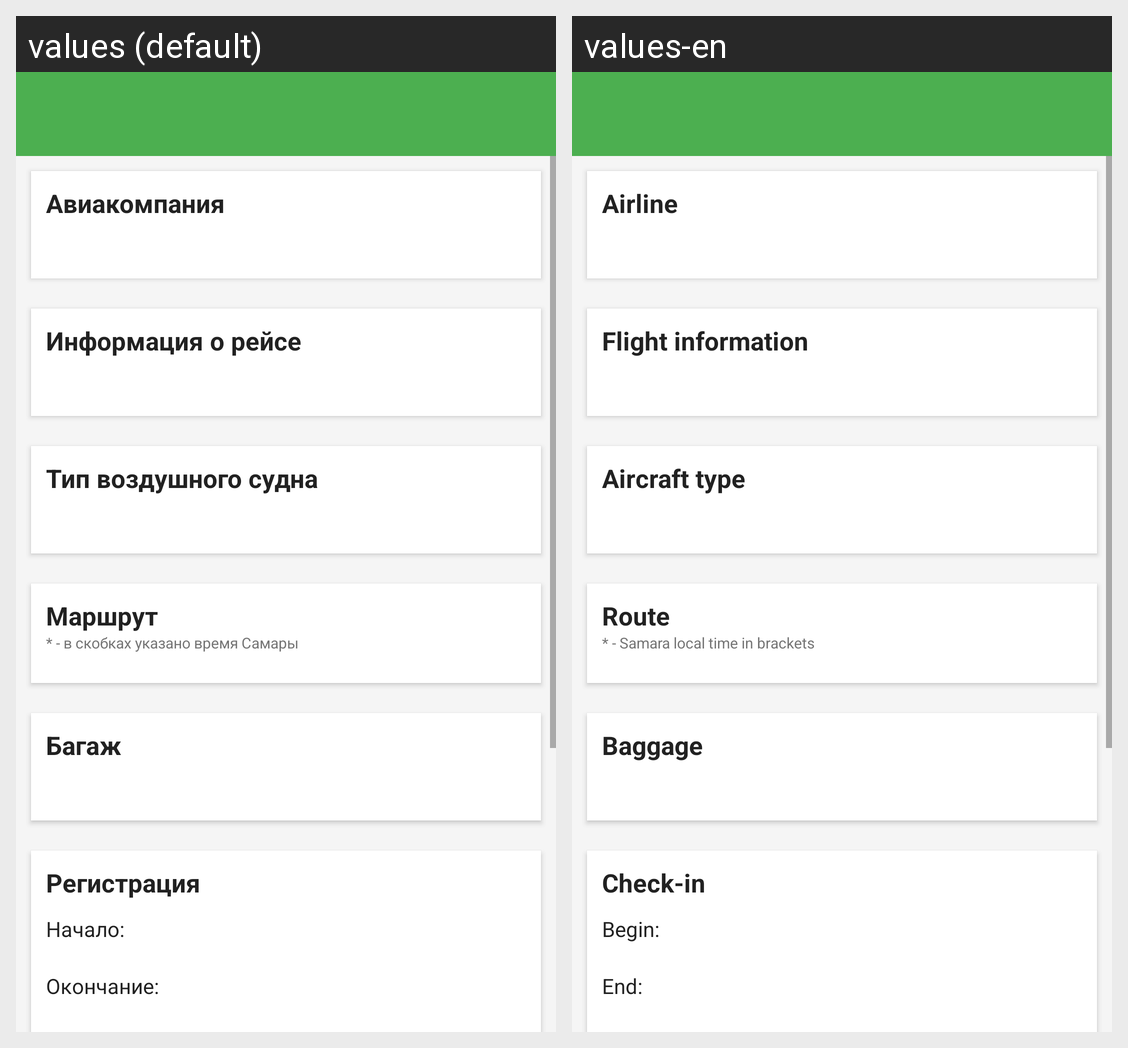

Translations of the strings shown on this Android screen, per locale in the grid:
Android screen res/layout/activity_info.xml rendered under 2 locales, left to right: values (default), values-en. Device: Nexus 5 (rendered at 1080×1920; each locale shown at half size, 540×960, under a caption strip naming it); theme AppTheme.
Strings drawn on this screen, with the default value and each locale's value (text and hints the layout hard-codes, and strings that could not be matched under every locale, appear in the picture but are not listed):

info_airline_desc
  values: Авиакомпания
  values-en: Airline

info_combination_desc
  values: Информация о рейсе
  values-en: Flight information

info_type_desc
  values: Тип воздушного судна
  values-en: Aircraft type

info_route_desc
  values: Маршрут
  values-en: Route

info_route_note_desc
  values: * - в скобках указано время Самары
  values-en: * - Samara local time in brackets

info_baggage_desc
  values: Багаж
  values-en: Baggage

info_check_in_desc
  values: Регистрация
  values-en: Check-in

info_check_in_begin
  values: Начало:
  values-en: Begin:

info_check_in_end
  values: Окончание:
  values-en: End:

info_boarding_end_desc
  values: Окончание:
  values-en: End:
